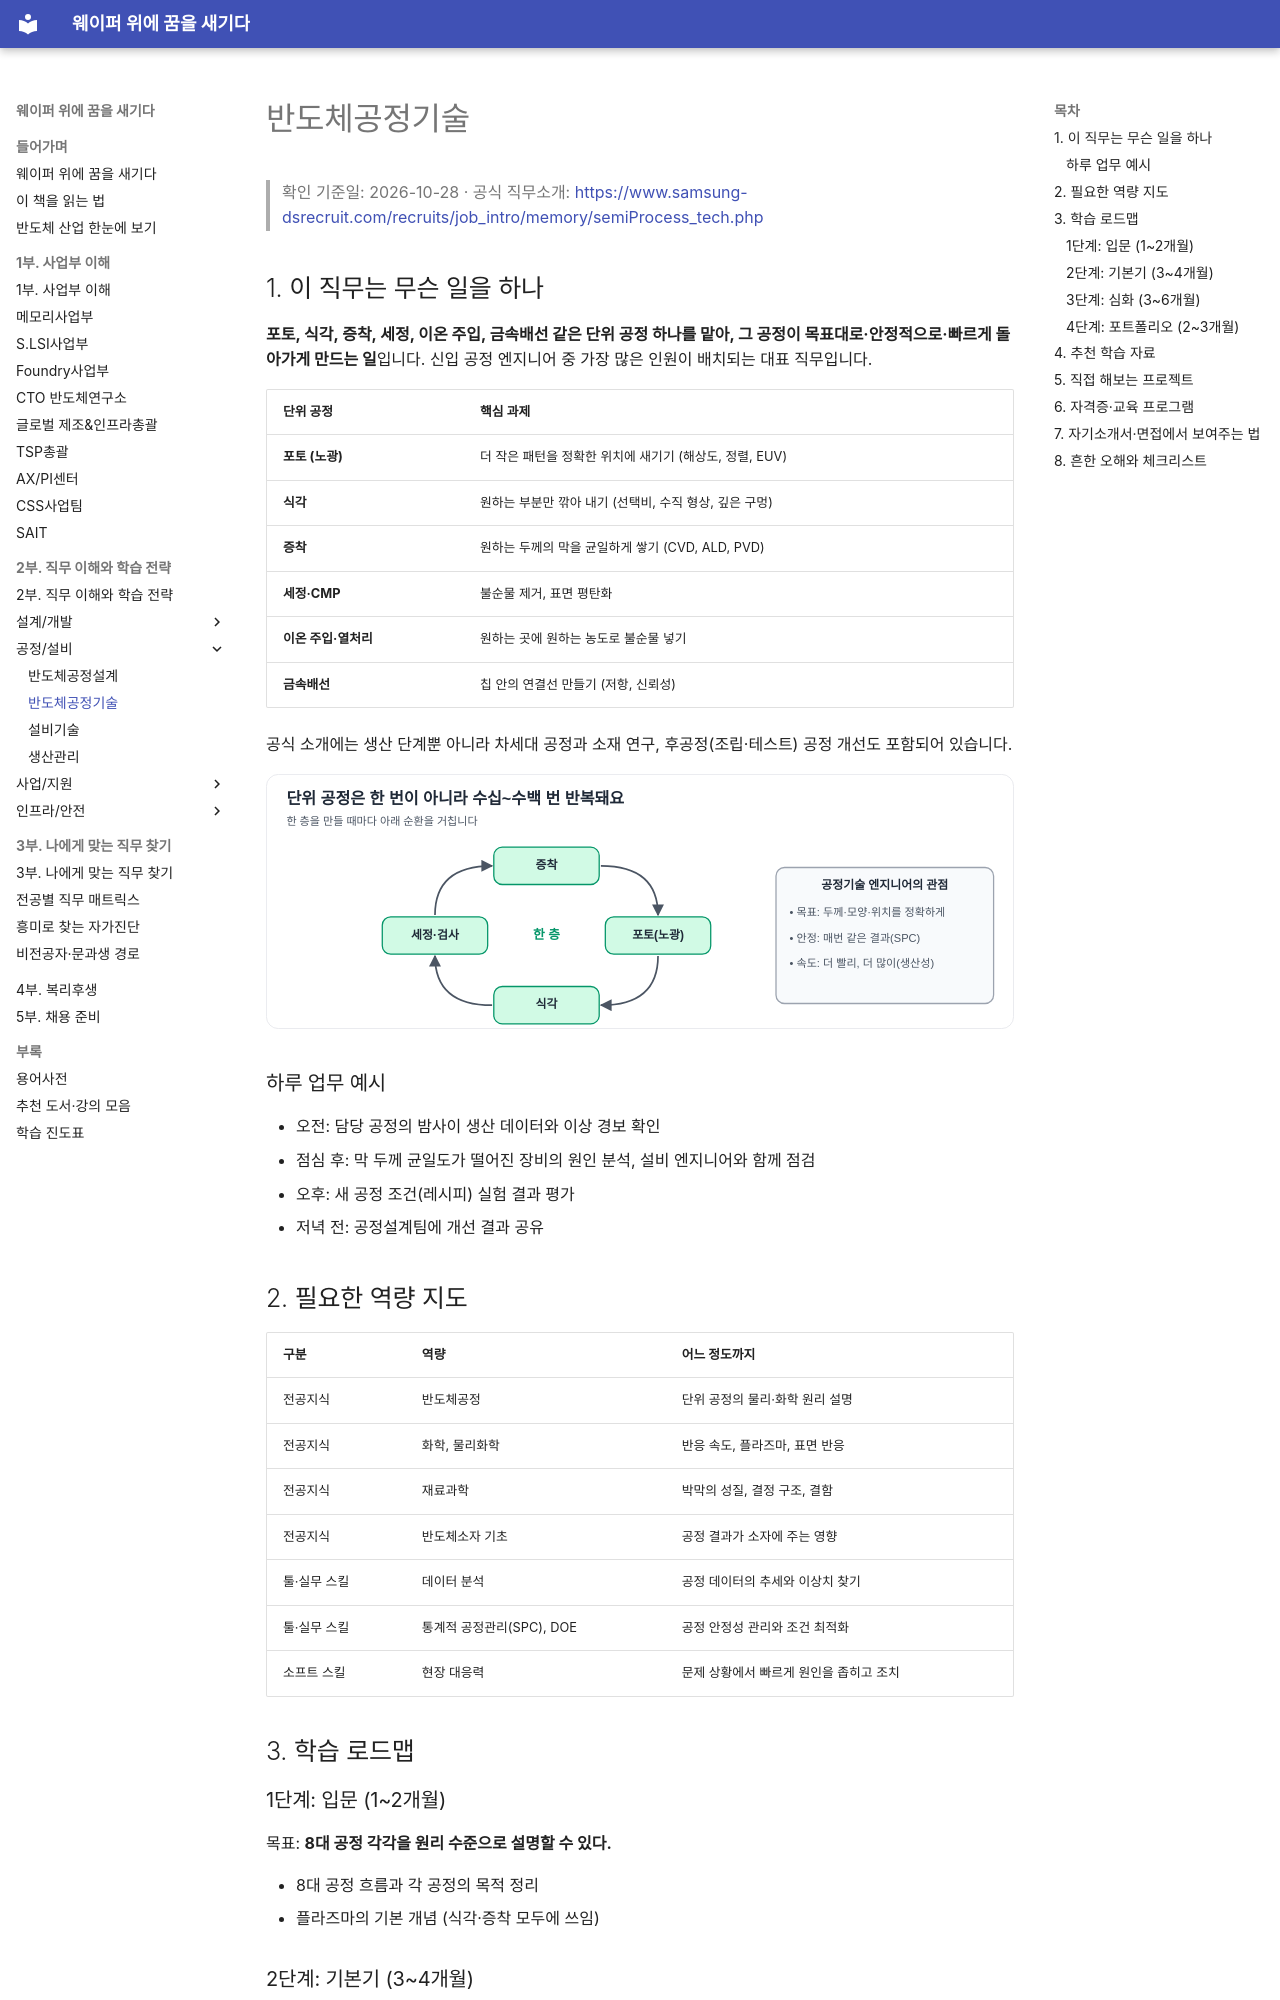

repository: goodhosup/semiconductor-job-roadmap · page: 02-jobs/process/process-engineering/index.html · generator: mkdocs

# 반도체공정기술

> 확인 기준일: 2026-10-28 · 공식 직무소개: <https://www.samsung-dsrecruit.com/recruits/job_intro/memory/semiProcess_tech.php>

## 1. 이 직무는 무슨 일을 하나

**포토, 식각, 증착, 세정, 이온 주입, 금속배선 같은 단위 공정 하나를 맡아, 그 공정이 목표대로·안정적으로·빠르게 돌아가게 만드는 일**입니다. 신입 공정 엔지니어 중 가장 많은 인원이 배치되는 대표 직무입니다.

| 단위 공정 | 핵심 과제 |
|---|---|
| **포토 (노광)** | 더 작은 패턴을 정확한 위치에 새기기 (해상도, 정렬, EUV) |
| **식각** | 원하는 부분만 깎아 내기 (선택비, 수직 형상, 깊은 구멍) |
| **증착** | 원하는 두께의 막을 균일하게 쌓기 (CVD, ALD, PVD) |
| **세정·CMP** | 불순물 제거, 표면 평탄화 |
| **이온 주입·열처리** | 원하는 곳에 원하는 농도로 불순물 넣기 |
| **금속배선** | 칩 안의 연결선 만들기 (저항, 신뢰성) |

공식 소개에는 생산 단계뿐 아니라 차세대 공정과 소재 연구, 후공정(조립·테스트) 공정 개선도 포함되어 있습니다.

![증착, 포토, 식각, 세정이 반복되는 단위 공정](../../assets/figures/process-cycle.svg)

### 하루 업무 예시

- 오전: 담당 공정의 밤사이 생산 데이터와 이상 경보 확인
- 점심 후: 막 두께 균일도가 떨어진 장비의 원인 분석, 설비 엔지니어와 함께 점검
- 오후: 새 공정 조건(레시피) 실험 결과 평가
- 저녁 전: 공정설계팀에 개선 결과 공유

## 2. 필요한 역량 지도

| 구분 | 역량 | 어느 정도까지 |
|---|---|---|
| 전공지식 | 반도체공정 | 단위 공정의 물리·화학 원리 설명 |
| 전공지식 | 화학, 물리화학 | 반응 속도, 플라즈마, 표면 반응 |
| 전공지식 | 재료과학 | 박막의 성질, 결정 구조, 결함 |
| 전공지식 | 반도체소자 기초 | 공정 결과가 소자에 주는 영향 |
| 툴·실무 스킬 | 데이터 분석 | 공정 데이터의 추세와 이상치 찾기 |
| 툴·실무 스킬 | 통계적 공정관리(SPC), DOE | 공정 안정성 관리와 조건 최적화 |
| 소프트 스킬 | 현장 대응력 | 문제 상황에서 빠르게 원인을 좁히고 조치 |

## 3. 학습 로드맵

### 1단계: 입문 (1~2개월)

목표: **8대 공정 각각을 원리 수준으로 설명할 수 있다.**

- 8대 공정 흐름과 각 공정의 목적 정리
- 플라즈마의 기본 개념 (식각·증착 모두에 쓰임)
